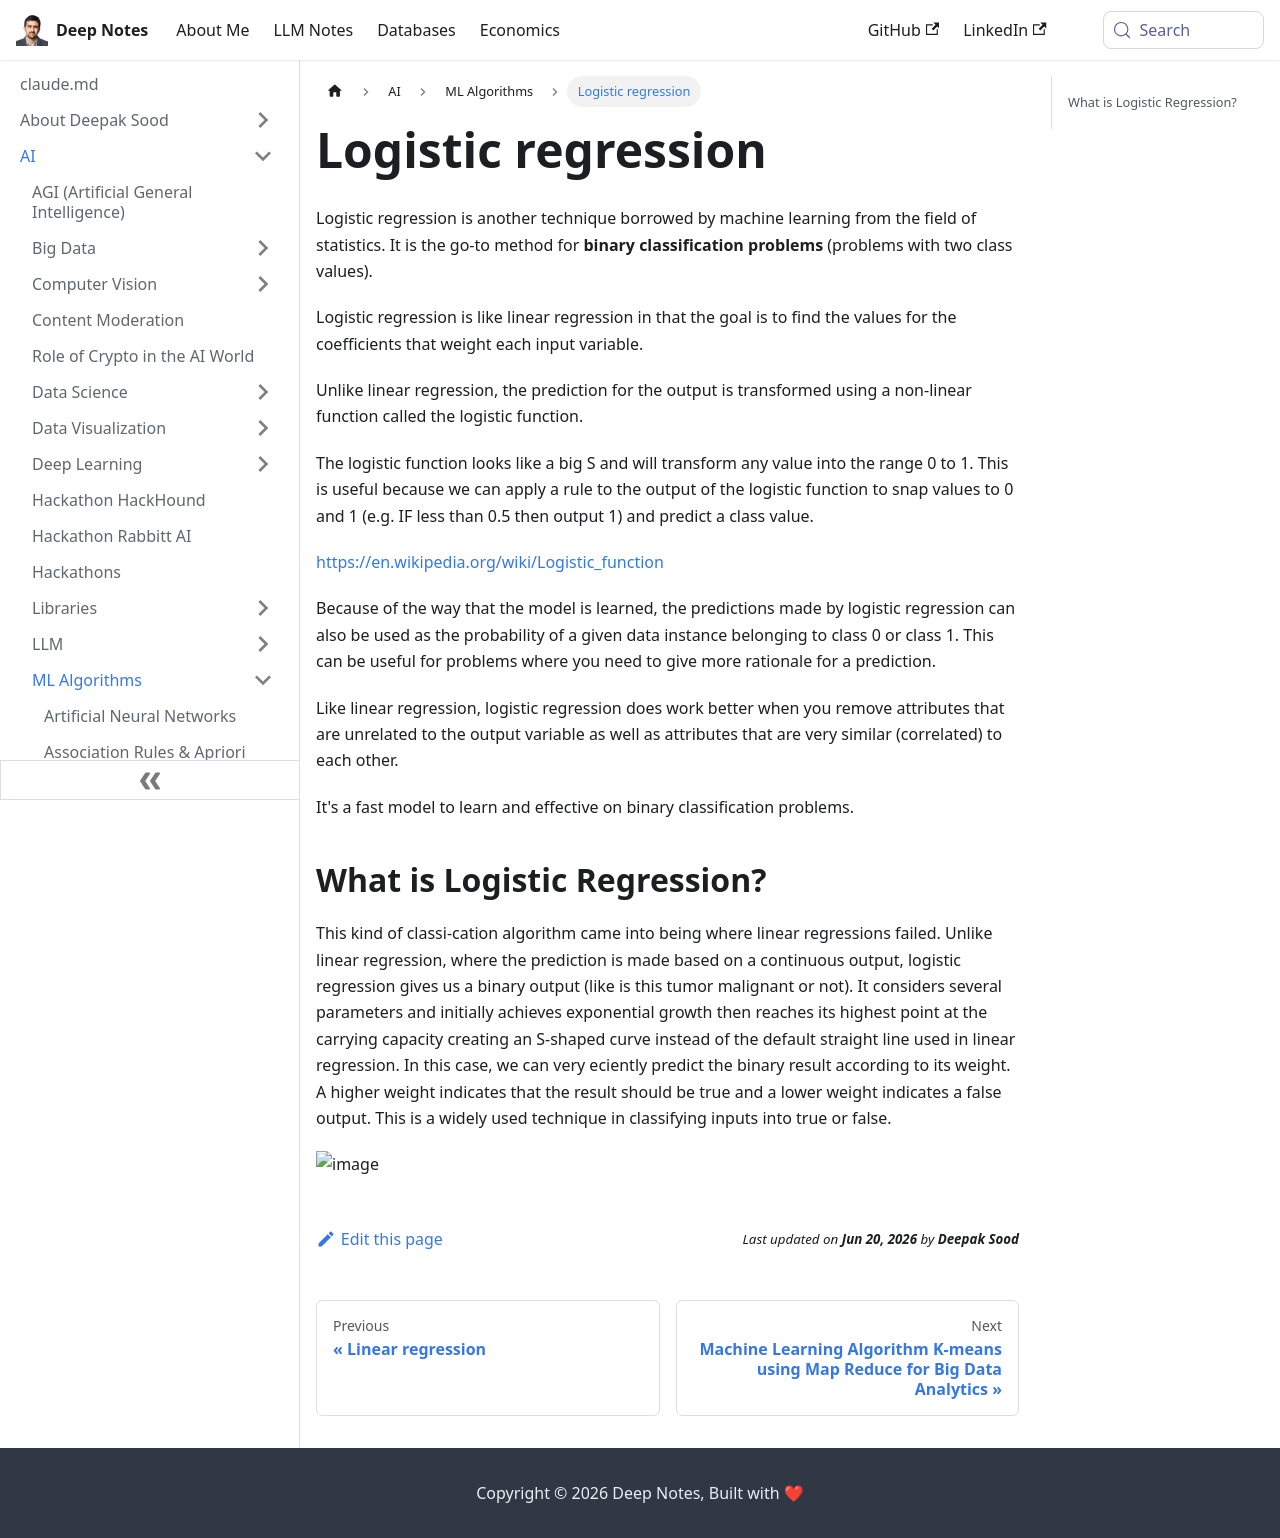

repository: deepaksood619/deepaksood619.github.io · page: ai/ml-algorithms/logistic-regression/index.html · generator: docusaurus

---
slug: /ai/ml-algorithms/logistic-regression
title: Logistic regression
description: Discover logistic regression, a key machine learning technique for binary classification, utilizing the logistic function to transform outputs between 0 and 1.
created: 2023-03-05
updated: 2023-12-05
---
Logistic regression is another technique borrowed by machine learning from the field of statistics. It is the go-to method for **binary classification problems** (problems with two class values).

Logistic regression is like linear regression in that the goal is to find the values for the coefficients that weight each input variable.

Unlike linear regression, the prediction for the output is transformed using a non-linear function called the logistic function.

The logistic function looks like a big S and will transform any value into the range 0 to 1. This is useful because we can apply a rule to the output of the logistic function to snap values to 0 and 1 (e.g. IF less than 0.5 then output 1) and predict a class value.

https://en.wikipedia.org/wiki/Logistic_function

Because of the way that the model is learned, the predictions made by logistic regression can also be used as the probability of a given data instance belonging to class 0 or class 1. This can be useful for problems where you need to give more rationale for a prediction.

Like linear regression, logistic regression does work better when you remove attributes that are unrelated to the output variable as well as attributes that are very similar (correlated) to each other.

It's a fast model to learn and effective on binary classification problems.

## What is Logistic Regression?

This kind of classi‑cation algorithm came into being where linear regressions failed. Unlike linear regression, where the prediction is made based on a continuous output, logistic regression gives us a binary output (like is this tumor malignant or not). It considers several parameters and initially achieves exponential growth then reaches its highest point at the carrying capacity creating an S-shaped curve instead of the default straight line used in linear regression. In this case, we can very eciently predict the binary result according to its weight. A higher weight indicates that the result should be true and a lower weight indicates a false output. This is a widely used technique in classifying inputs into true or false.

![image](../../media/Logistic-regression-image1.jpg)
